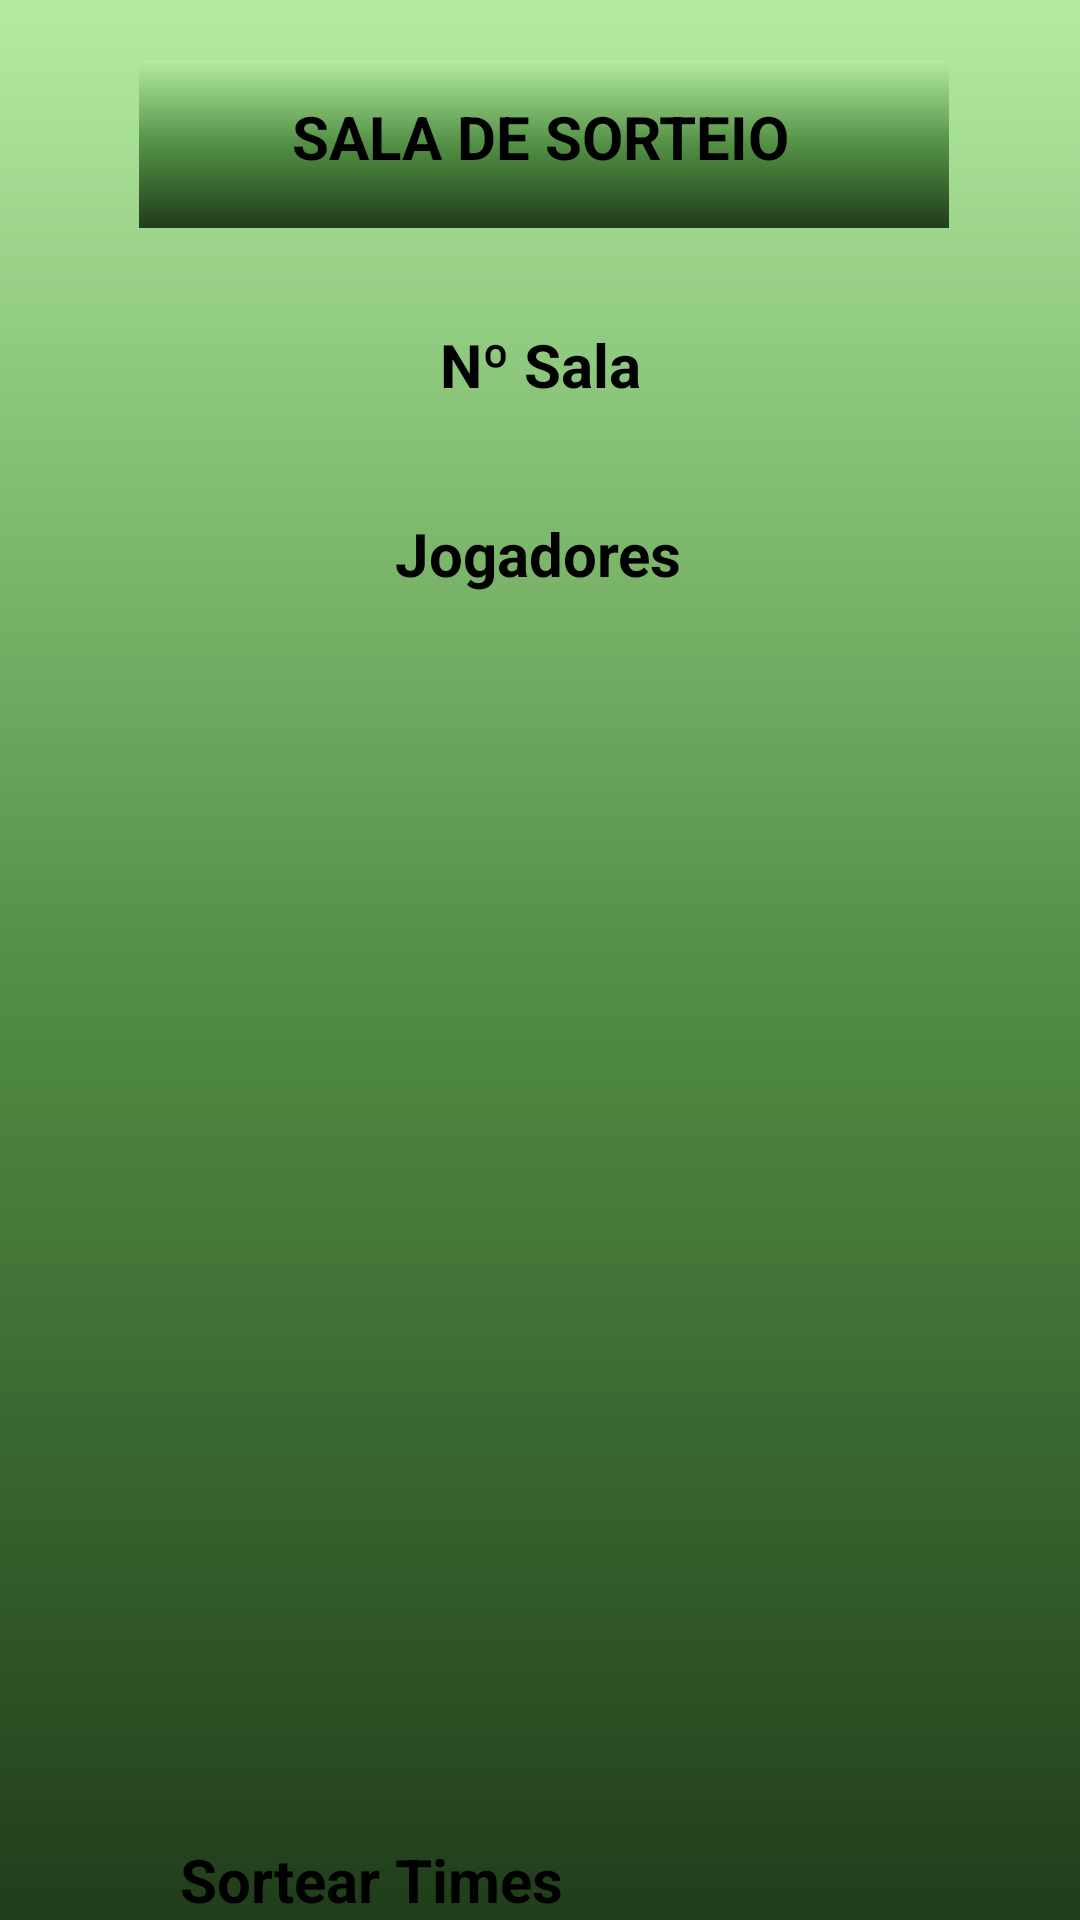

Write the Android layout XML for this screen, with the resource values it uses.
<!-- AndroidManifest.xml: application theme Theme.MyApplication -->
<!-- res/layout/activity_sala_sorteio.xml -->
<?xml version="1.0" encoding="utf-8"?>
<androidx.constraintlayout.widget.ConstraintLayout xmlns:android="http://schemas.android.com/apk/res/android"
    xmlns:app="http://schemas.android.com/apk/res-auto"
    xmlns:tools="http://schemas.android.com/tools"
    android:layout_width="match_parent"
    android:layout_height="match_parent"
    android:background="@drawable/background"
    android:orientation="vertical"
    tools:context=".ClassLayout.ActivitySalaSorteio">


    <View
        android:id="@+id/view1"
        style="@style/ContainerComponents"
        android:background="@drawable/background"
        android:layout_width="270dp"
        android:layout_height="56dp"
        android:layout_marginTop="92dp"
        app:layout_constraintEnd_toEndOf="parent"
        app:layout_constraintHorizontal_bias="0.524"
        app:layout_constraintStart_toStartOf="parent"
        app:layout_constraintTop_toTopOf="parent" />

    <TextView
        android:id="@+id/text_SalaSort"
        android:layout_width="wrap_content"
        android:layout_height="wrap_content"
        android:layout_marginTop="12dp"
        android:text="SALA DE SORTEIO"
        android:textColorHint="@color/black"
        android:textColor="@color/black"
        android:textSize="20sp"
        android:textStyle="bold"
        app:layout_constraintEnd_toEndOf="parent"
        app:layout_constraintStart_toStartOf="parent"
        app:layout_constraintTop_toTopOf="@+id/view1" />


    <View
        android:id="@+id/view2"
        style="@style/ContainerComponents"
        android:layout_width="270dp"
        android:layout_height="56dp"
        android:layout_marginTop="24dp"
        app:layout_constraintEnd_toEndOf="parent"
        app:layout_constraintHorizontal_bias="0.517"
        app:layout_constraintStart_toStartOf="parent"
        app:layout_constraintTop_toBottomOf="@id/view1" />

    <TextView
        android:id="@+id/text_nSala"
        android:layout_width="wrap_content"
        android:layout_height="wrap_content"
        android:layout_marginTop="12dp"
        android:text="@string/n_sala"
        android:textColorHint="@color/black"
        android:textColor="@color/black"
        android:textSize="20sp"
        android:textStyle="bold"
        app:layout_constraintEnd_toEndOf="parent"
        app:layout_constraintStart_toStartOf="parent"
        app:layout_constraintTop_toTopOf="@+id/view2" />


    <androidx.recyclerview.widget.RecyclerView
        android:id="@+id/recyclerviewJogadores"
        style="@style/ContainerComponents"
        android:layout_width="363dp"
        android:layout_height="357dp"
        android:layout_marginTop="16dp"
        app:layoutManager="androidx.recyclerview.widget.LinearLayoutManager"
        app:layout_constraintEnd_toEndOf="parent"
        app:layout_constraintStart_toStartOf="parent"
        app:layout_constraintTop_toBottomOf="@+id/jogadores" />

    <TextView
        android:id="@+id/jogadores"
        android:layout_width="wrap_content"
        android:layout_height="wrap_content"
        android:layout_marginTop="19dp"
        android:text="Jogadores"
        android:textColor="@color/black"
        android:textColorHint="@color/black"
        android:textSize="20sp"
        android:textStyle="bold"
        app:layout_constraintEnd_toEndOf="parent"
        app:layout_constraintHorizontal_bias="0.498"
        app:layout_constraintStart_toStartOf="parent"
        app:layout_constraintTop_toBottomOf="@+id/view2" />

    <androidx.appcompat.widget.AppCompatButton
        android:id="@+id/bt_sortear"
        style="@style/Button"
        android:layout_marginTop="18dp"
        android:text="Sortear Times"
        app:layout_constraintEnd_toEndOf="parent"
        app:layout_constraintStart_toStartOf="parent"
        app:layout_constraintTop_toBottomOf="@+id/recyclerviewJogadores" />


</androidx.constraintlayout.widget.ConstraintLayout>
<!-- resources referenced by this layout -->
<resources>
  <color name="black">#FF000000</color>
  <!-- drawable background (drawable) -->
  <?xml version="1.0" encoding="utf-8"?>
  <shape xmlns:android="http://schemas.android.com/apk/res/android">
  
      <gradient
          android:startColor="@color/green"
          android:centerColor="@color/green_lite"
          android:endColor="@color/green_light"
          android:angle="90"
          />
  
  </shape>
  <string name="n_sala">Nº Sala</string>
  <style name="Button">
          <item name="android:layout_width">match_parent</item>
          <item name="android:layout_height">wrap_content</item>
          <item name="android:layout_marginLeft">40dp</item>
          <item name="android:layout_marginRight">40dp</item>
          <item name="android:layout_marginTop">15dp</item>
          <item name="background">@drawable/button</item>
          <item name="android:padding">20dp</item>
          <item name="android:textSize">20sp</item>
          <item name="android:textStyle">bold</item>
          <item name="textAllCaps">false</item>
  
      </style>
  <style name="ContainerComponents">
          <item name="android:layout_width">match_parent</item>
          <item name="android:layout_height">250dp</item>
          <item name="android:background">@drawable/container_components</item>
          <item name="android:layout_margin">20dp</item>
      </style>
  <color name="green">#213d1b</color>
  <color name="green_lite">#539045</color>
  <color name="green_light">#b3eba1</color>
  <!-- drawable button (drawable) -->
  <?xml version="1.0" encoding="utf-8"?>
  <shape xmlns:android="http://schemas.android.com/apk/res/android">
  
      <corners android:radius="20dp"/>
      <gradient
          android:startColor="@color/green"
          android:centerColor="@color/green_lite"
          android:endColor="@color/green_light"
          android:angle="180"
          />
  
  </shape>
</resources>
